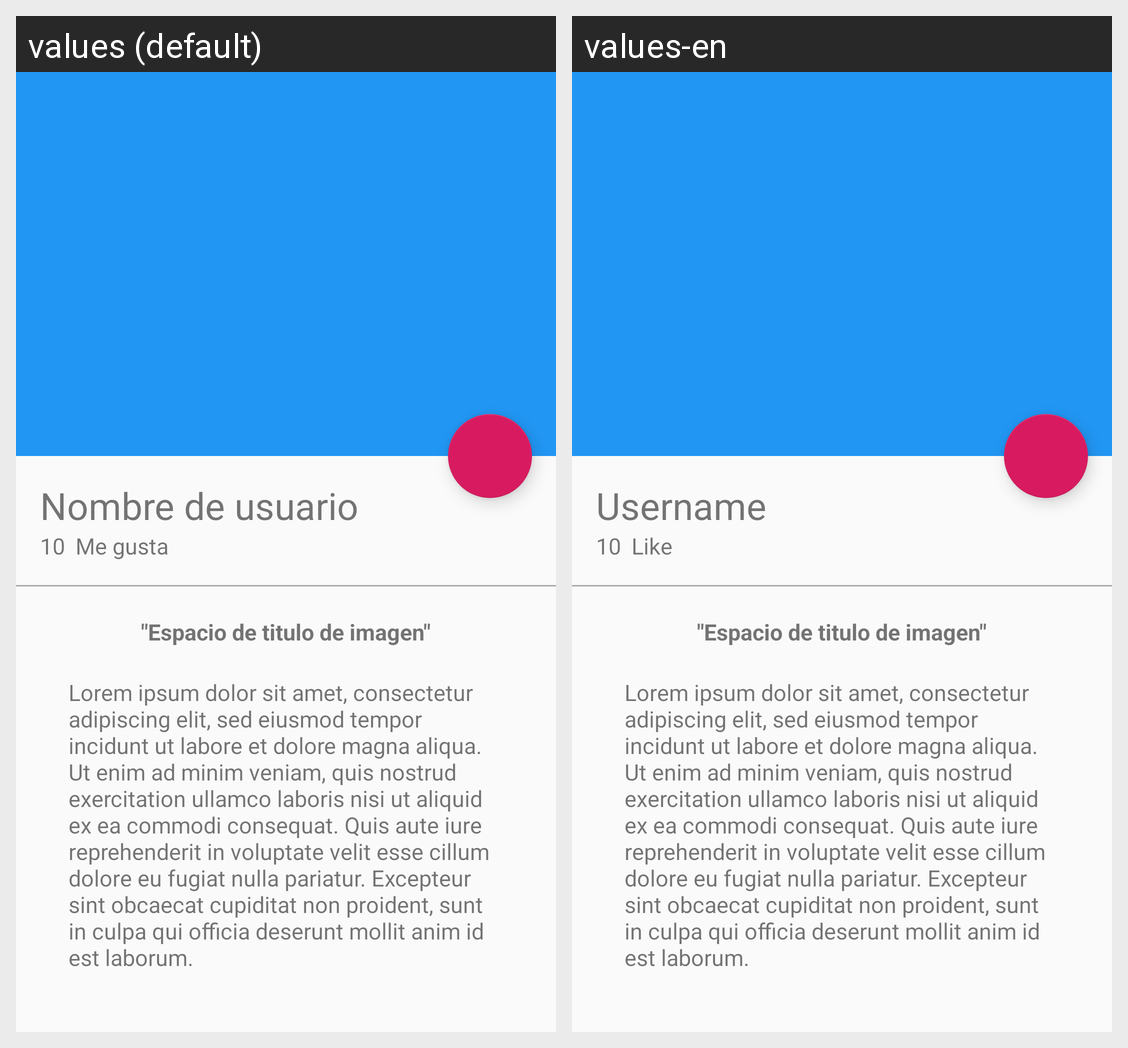

This grid shows one Android layout under two languages. Give, for every string resource on the screen, its name, the default text and each shown locale's text.
Android screen res/layout/activity_picture_detail.xml rendered under 2 locales, left to right: values (default), values-en. Device: Nexus 5 (rendered at 1080×1920; each locale shown at half size, 540×960, under a caption strip naming it); theme AppTheme.
Strings drawn on this screen, with the default value and each locale's value (text and hints the layout hard-codes, and strings that could not be matched under every locale, appear in the picture but are not listed):

username_card
  values: Nombre de usuario
  values-en: Username

ten
  values: 10
  values-en: 10

secondword_detail
  values: Me gusta
  values-en: Like

titleimagedetail
  values: "Espacio de titulo de imagen"
  values-en: "Espacio de titulo de imagen"

lorem
  values: Lorem ipsum dolor sit amet, consectetur adipiscing elit, sed eiusmod tempor incidunt ut labore et dolore magna aliqua. Ut enim ad minim veniam, quis nostrud exercitation ullamco laboris nisi ut aliquid ex ea commodi consequat. Quis aute iure reprehenderit in voluptate velit esse cillum dolore eu fugiat nulla pariatur. Excepteur sint obcaecat cupiditat non proident, sunt in culpa qui officia …[clipped]
  values-en: Lorem ipsum dolor sit amet, consectetur adipiscing elit, sed eiusmod tempor incidunt ut labore et dolore magna aliqua. Ut enim ad minim veniam, quis nostrud exercitation ullamco laboris nisi ut aliquid ex ea commodi consequat. Quis aute iure reprehenderit in voluptate velit esse cillum dolore eu fugiat nulla pariatur. Excepteur sint obcaecat cupiditat non proident, sunt in culpa qui officia …[clipped]
